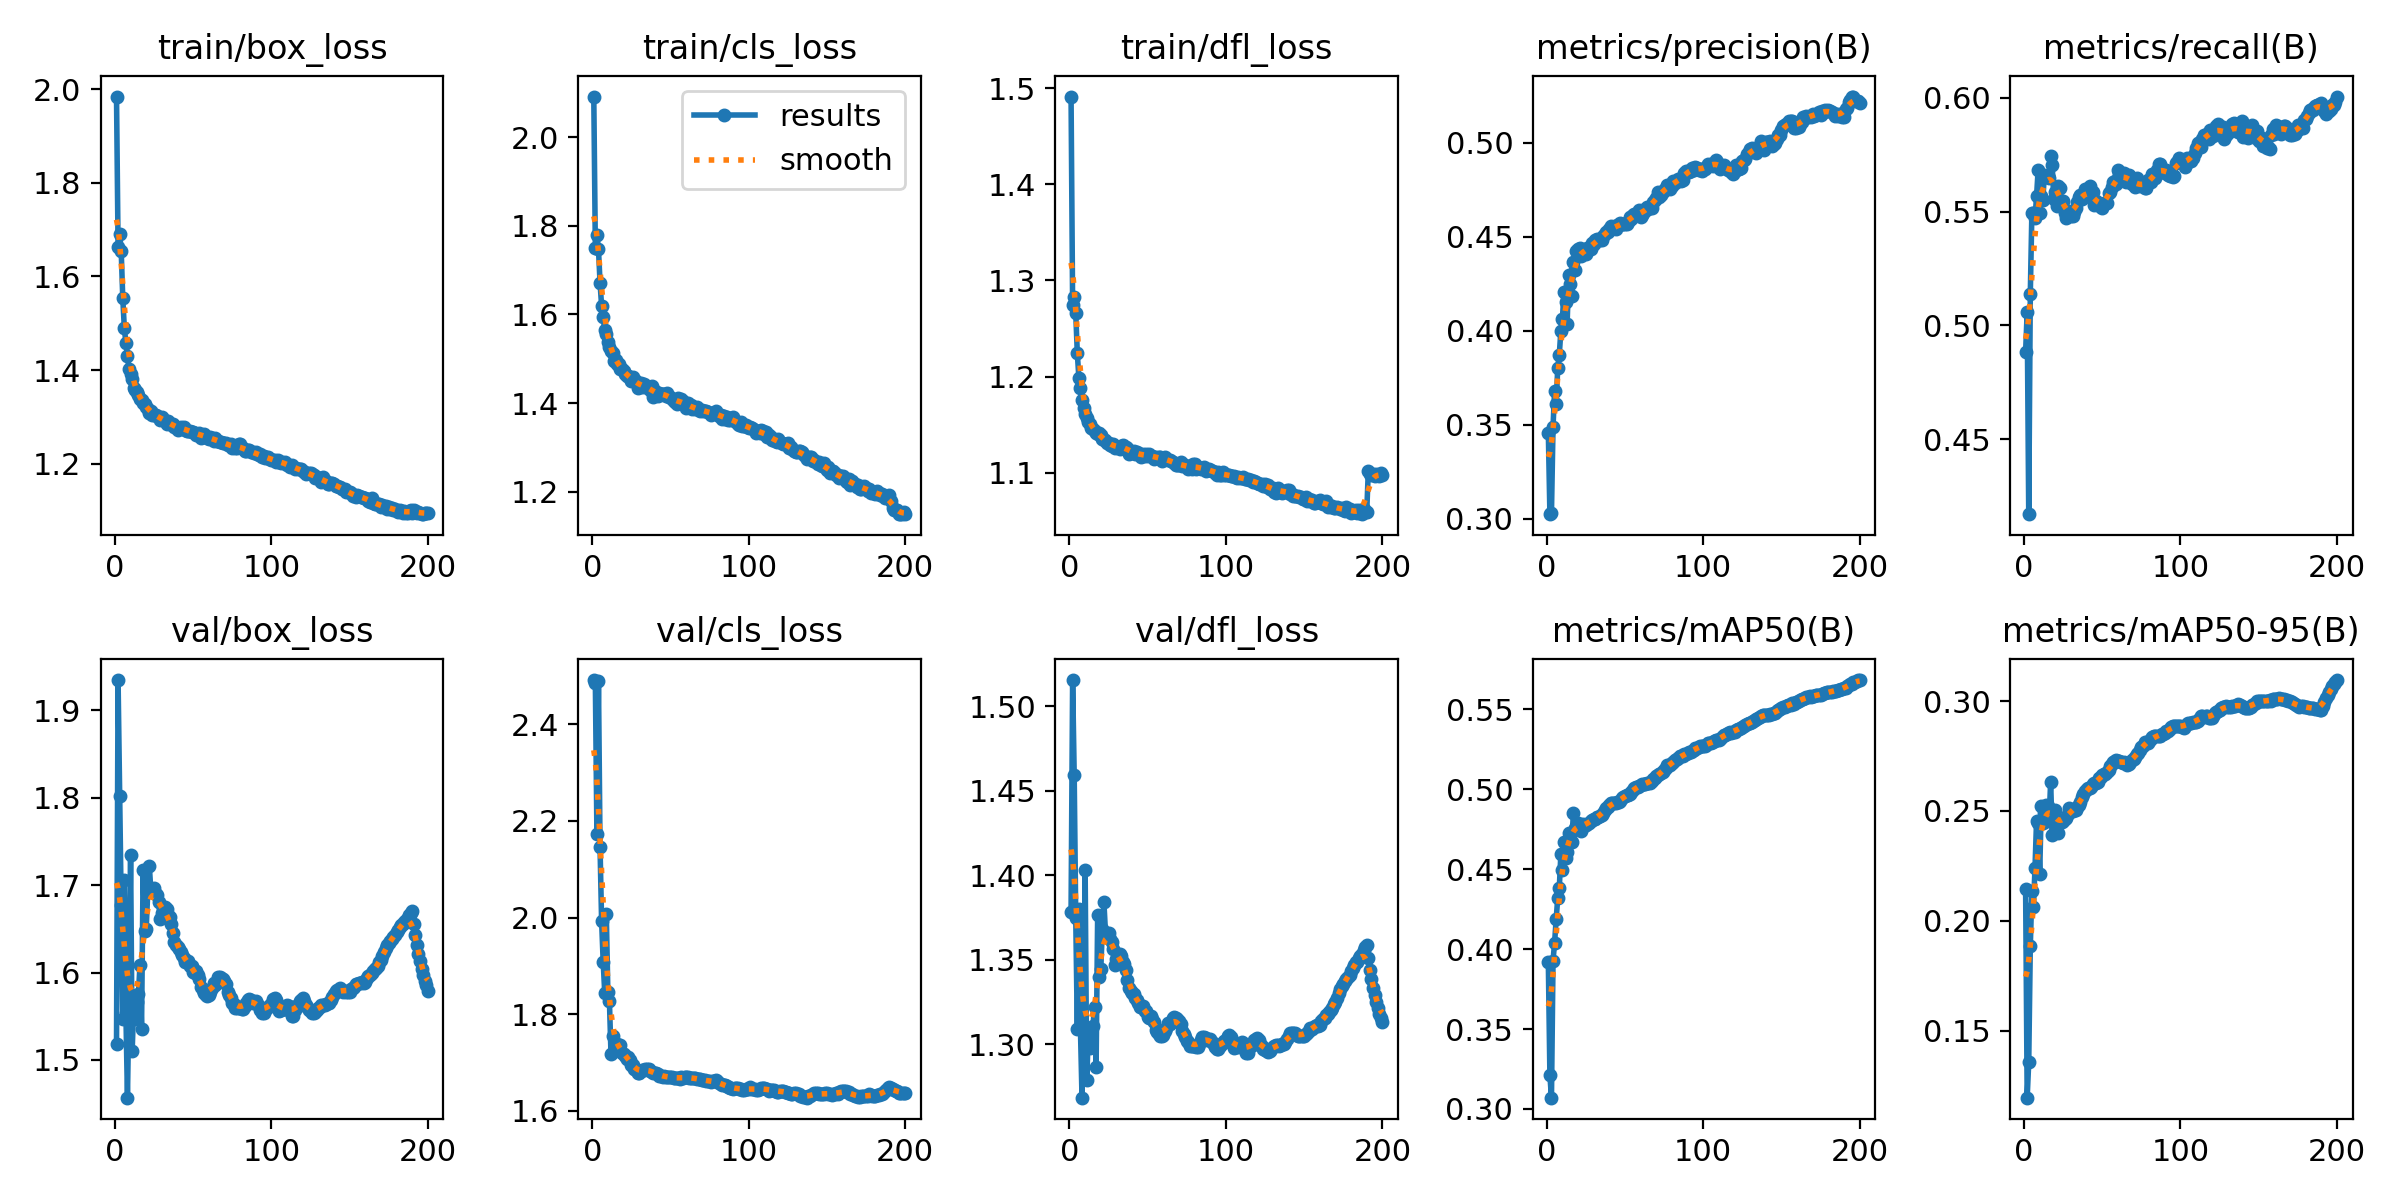

The file beside this chart, header and first rows:
epoch, time, train/box_loss, train/cls_loss, train/dfl_loss, metrics/precision(B), metrics/recall(B), metrics/mAP50(B), metrics/mAP50-95(B), val/box_loss, val/cls_loss, val/dfl_loss, lr/pg0, lr/pg1, lr/pg2
1, 398.1, 1.985, 2.092, 1.491, 0.3459, 0.4884, 0.3916, 0.2145, 1.518, 2.492, 1.378, 0.003332, 0.003332, 0.003332
2, 755.1, 1.663, 1.75, 1.275, 0.3025, 0.5058, 0.321, 0.1195, 1.935, 2.487, 1.515, 0.006665, 0.006665, 0.006665
3, 1109, 1.691, 1.778, 1.283, 0.3033, 0.417, 0.3071, 0.1357, 1.802, 2.173, 1.459, 0.009996, 0.009996, 0.009996
4, 1457, 1.654, 1.747, 1.266, 0.3489, 0.514, 0.3927, 0.1883, 1.677, 2.49, 1.375, 0.009994, 0.009994, 0.009994
5, 1804, 1.554, 1.672, 1.224, 0.3682, 0.5495, 0.404, 0.2136, 1.547, 2.145, 1.309, 0.00999, 0.00999, 0.00999
6, 2200, 1.49, 1.619, 1.199, 0.361, 0.5493, 0.4185, 0.2062, 1.706, 1.992, 1.38, 0.009985, 0.009985, 0.009985
7, 2571, 1.458, 1.593, 1.188, 0.3802, 0.547, 0.4318, 0.2239, 1.554, 1.909, 1.309, 0.009978, 0.009978, 0.009978
8, 2915, 1.43, 1.565, 1.175, 0.3874, 0.5567, 0.4381, 0.2456, 1.457, 1.844, 1.268, 0.00997, 0.00997, 0.00997
9, 3263, 1.403, 1.555, 1.167, 0.3999, 0.5683, 0.4593, 0.2446, 1.573, 2.007, 1.309, 0.009961, 0.009961, 0.009961
10, 3739, 1.391, 1.538, 1.161, 0.4064, 0.5495, 0.4495, 0.2212, 1.735, 1.845, 1.403, 0.009951, 0.009951, 0.009951
11, 4244, 1.381, 1.526, 1.156, 0.4206, 0.5566, 0.467, 0.2522, 1.51, 1.827, 1.279, 0.009939, 0.009939, 0.009939
12, 4748, 1.363, 1.518, 1.153, 0.4152, 0.5553, 0.4571, 0.2445, 1.563, 1.717, 1.306, 0.009926, 0.009926, 0.009926
13, 5164, 1.357, 1.512, 1.15, 0.4036, 0.5661, 0.4609, 0.2489, 1.547, 1.755, 1.298, 0.009912, 0.009912, 0.009912
14, 5513, 1.353, 1.494, 1.147, 0.4296, 0.5651, 0.4726, 0.2529, 1.566, 1.723, 1.307, 0.009897, 0.009897, 0.009897
15, 5862, 1.347, 1.498, 1.146, 0.4249, 0.5657, 0.4711, 0.2523, 1.575, 1.736, 1.311, 0.009881, 0.009881, 0.009881
16, 6217, 1.338, 1.488, 1.144, 0.4183, 0.5648, 0.4668, 0.2455, 1.609, 1.737, 1.322, 0.009863, 0.009863, 0.009863
17, 6739, 1.335, 1.489, 1.141, 0.4367, 0.5744, 0.4848, 0.2633, 1.536, 1.734, 1.286, 0.009844, 0.009844, 0.009844
18, 7228, 1.329, 1.476, 1.14, 0.4321, 0.5706, 0.4756, 0.2391, 1.717, 1.737, 1.376, 0.009825, 0.009825, 0.009825
19, 7567, 1.328, 1.478, 1.141, 0.4427, 0.5557, 0.4763, 0.2484, 1.647, 1.72, 1.34, 0.009803, 0.009803, 0.009803
20, 7907, 1.321, 1.472, 1.139, 0.4434, 0.5584, 0.4785, 0.2504, 1.65, 1.718, 1.344, 0.009781, 0.009781, 0.009781
21, 8407, 1.317, 1.466, 1.135, 0.4441, 0.5526, 0.4767, 0.2447, 1.694, 1.714, 1.368, 0.009758, 0.009758, 0.009758
22, 8910, 1.309, 1.461, 1.134, 0.4398, 0.5611, 0.4738, 0.2398, 1.722, 1.707, 1.384, 0.009733, 0.009733, 0.009733
23, 9414, 1.312, 1.462, 1.134, 0.4408, 0.5603, 0.4784, 0.2456, 1.692, 1.711, 1.366, 0.009707, 0.009707, 0.009707
24, 9783, 1.305, 1.459, 1.131, 0.4429, 0.5534, 0.4771, 0.245, 1.693, 1.704, 1.366, 0.00968, 0.00968, 0.00968
25, 10169, 1.304, 1.449, 1.13, 0.441, 0.5549, 0.4778, 0.2452, 1.697, 1.695, 1.366, 0.009652, 0.009652, 0.009652
26, 10512, 1.304, 1.458, 1.129, 0.4437, 0.5495, 0.4784, 0.2462, 1.69, 1.694, 1.362, 0.009623, 0.009623, 0.009623
27, 10856, 1.302, 1.452, 1.128, 0.4438, 0.5473, 0.479, 0.2466, 1.688, 1.687, 1.361, 0.009593, 0.009593, 0.009593
28, 11197, 1.3, 1.449, 1.129, 0.4434, 0.5503, 0.4802, 0.2486, 1.681, 1.684, 1.356, 0.009561, 0.009561, 0.009561
29, 11536, 1.293, 1.434, 1.126, 0.4466, 0.5485, 0.481, 0.2511, 1.662, 1.677, 1.347, 0.009529, 0.009529, 0.009529
30, 11880, 1.299, 1.439, 1.127, 0.4459, 0.5482, 0.4813, 0.2505, 1.668, 1.678, 1.351, 0.009495, 0.009495, 0.009495
31, 12333, 1.296, 1.445, 1.127, 0.4482, 0.5481, 0.4816, 0.2498, 1.675, 1.681, 1.353, 0.00946, 0.00946, 0.00946
32, 12672, 1.29, 1.436, 1.125, 0.4485, 0.5497, 0.4823, 0.2502, 1.675, 1.683, 1.353, 0.009425, 0.009425, 0.009425
33, 13063, 1.285, 1.443, 1.128, 0.4482, 0.5514, 0.4826, 0.2504, 1.673, 1.684, 1.352, 0.009388, 0.009388, 0.009388
34, 13403, 1.291, 1.435, 1.129, 0.4484, 0.5541, 0.4834, 0.2517, 1.666, 1.687, 1.349, 0.00935, 0.00935, 0.00935
35, 13797, 1.286, 1.439, 1.126, 0.4485, 0.5565, 0.484, 0.2527, 1.664, 1.686, 1.348, 0.009311, 0.009311, 0.009311
36, 14132, 1.284, 1.437, 1.127, 0.4503, 0.5573, 0.4851, 0.2541, 1.656, 1.685, 1.344, 0.009271, 0.009271, 0.009271
37, 14478, 1.285, 1.43, 1.126, 0.4513, 0.5555, 0.4867, 0.2562, 1.645, 1.683, 1.338, 0.009229, 0.009229, 0.009229
38, 14816, 1.278, 1.437, 1.12, 0.4526, 0.5578, 0.4881, 0.2579, 1.636, 1.68, 1.333, 0.009187, 0.009187, 0.009187
39, 15159, 1.279, 1.414, 1.121, 0.4527, 0.5597, 0.4891, 0.259, 1.631, 1.679, 1.331, 0.009144, 0.009144, 0.009144
40, 15496, 1.273, 1.426, 1.121, 0.4543, 0.5573, 0.4904, 0.2598, 1.629, 1.678, 1.331, 0.0091, 0.0091, 0.0091
41, 15885, 1.275, 1.422, 1.122, 0.4556, 0.559, 0.491, 0.2604, 1.627, 1.677, 1.33, 0.009055, 0.009055, 0.009055
42, 16379, 1.278, 1.417, 1.119, 0.4549, 0.561, 0.4912, 0.2605, 1.623, 1.675, 1.328, 0.009008, 0.009008, 0.009008
43, 16883, 1.276, 1.422, 1.121, 0.4547, 0.5566, 0.4911, 0.261, 1.62, 1.673, 1.326, 0.008961, 0.008961, 0.008961
44, 17225, 1.277, 1.421, 1.12, 0.4539, 0.5588, 0.4914, 0.262, 1.617, 1.672, 1.325, 0.008913, 0.008913, 0.008913
45, 17567, 1.273, 1.421, 1.119, 0.4561, 0.5531, 0.4917, 0.2629, 1.612, 1.67, 1.322, 0.008864, 0.008864, 0.008864
46, 17909, 1.27, 1.42, 1.116, 0.4562, 0.5547, 0.4919, 0.2629, 1.613, 1.671, 1.323, 0.008814, 0.008814, 0.008814
47, 18250, 1.27, 1.416, 1.119, 0.4574, 0.5528, 0.4928, 0.2633, 1.613, 1.67, 1.323, 0.008763, 0.008763, 0.008763
48, 18593, 1.269, 1.422, 1.117, 0.4568, 0.5537, 0.4943, 0.2649, 1.607, 1.67, 1.32, 0.008711, 0.008711, 0.008711
49, 19068, 1.267, 1.415, 1.119, 0.4566, 0.5522, 0.495, 0.2653, 1.607, 1.67, 1.319, 0.008658, 0.008658, 0.008658
50, 19435, 1.267, 1.413, 1.118, 0.4569, 0.5514, 0.4957, 0.2664, 1.601, 1.67, 1.316, 0.008605, 0.008605, 0.008605
51, 19780, 1.266, 1.41, 1.119, 0.4568, 0.5538, 0.4961, 0.2666, 1.6, 1.669, 1.316, 0.00855, 0.00855, 0.00855
52, 20272, 1.261, 1.404, 1.117, 0.458, 0.5538, 0.4963, 0.2667, 1.601, 1.668, 1.317, 0.008495, 0.008495, 0.008495
53, 20615, 1.263, 1.402, 1.118, 0.4606, 0.5537, 0.4971, 0.2677, 1.598, 1.668, 1.315, 0.008439, 0.008439, 0.008439
54, 20998, 1.265, 1.398, 1.114, 0.4593, 0.5582, 0.4982, 0.2685, 1.593, 1.667, 1.313, 0.008381, 0.008381, 0.008381
55, 21338, 1.256, 1.411, 1.117, 0.4614, 0.5585, 0.4992, 0.2703, 1.583, 1.667, 1.309, 0.008323, 0.008323, 0.008323
56, 21826, 1.262, 1.402, 1.115, 0.4619, 0.561, 0.5005, 0.2715, 1.58, 1.666, 1.307, 0.008265, 0.008265, 0.008265
57, 22326, 1.264, 1.409, 1.117, 0.462, 0.5629, 0.5012, 0.2721, 1.577, 1.669, 1.306, 0.008205, 0.008205, 0.008205
58, 22800, 1.257, 1.404, 1.116, 0.4622, 0.5635, 0.5016, 0.2726, 1.575, 1.669, 1.305, 0.008145, 0.008145, 0.008145
59, 23149, 1.255, 1.396, 1.112, 0.4639, 0.562, 0.5019, 0.273, 1.573, 1.669, 1.305, 0.008084, 0.008084, 0.008084
60, 23489, 1.253, 1.388, 1.113, 0.4607, 0.5682, 0.5027, 0.2729, 1.575, 1.669, 1.306, 0.008022, 0.008022, 0.008022
... 140 more rows
